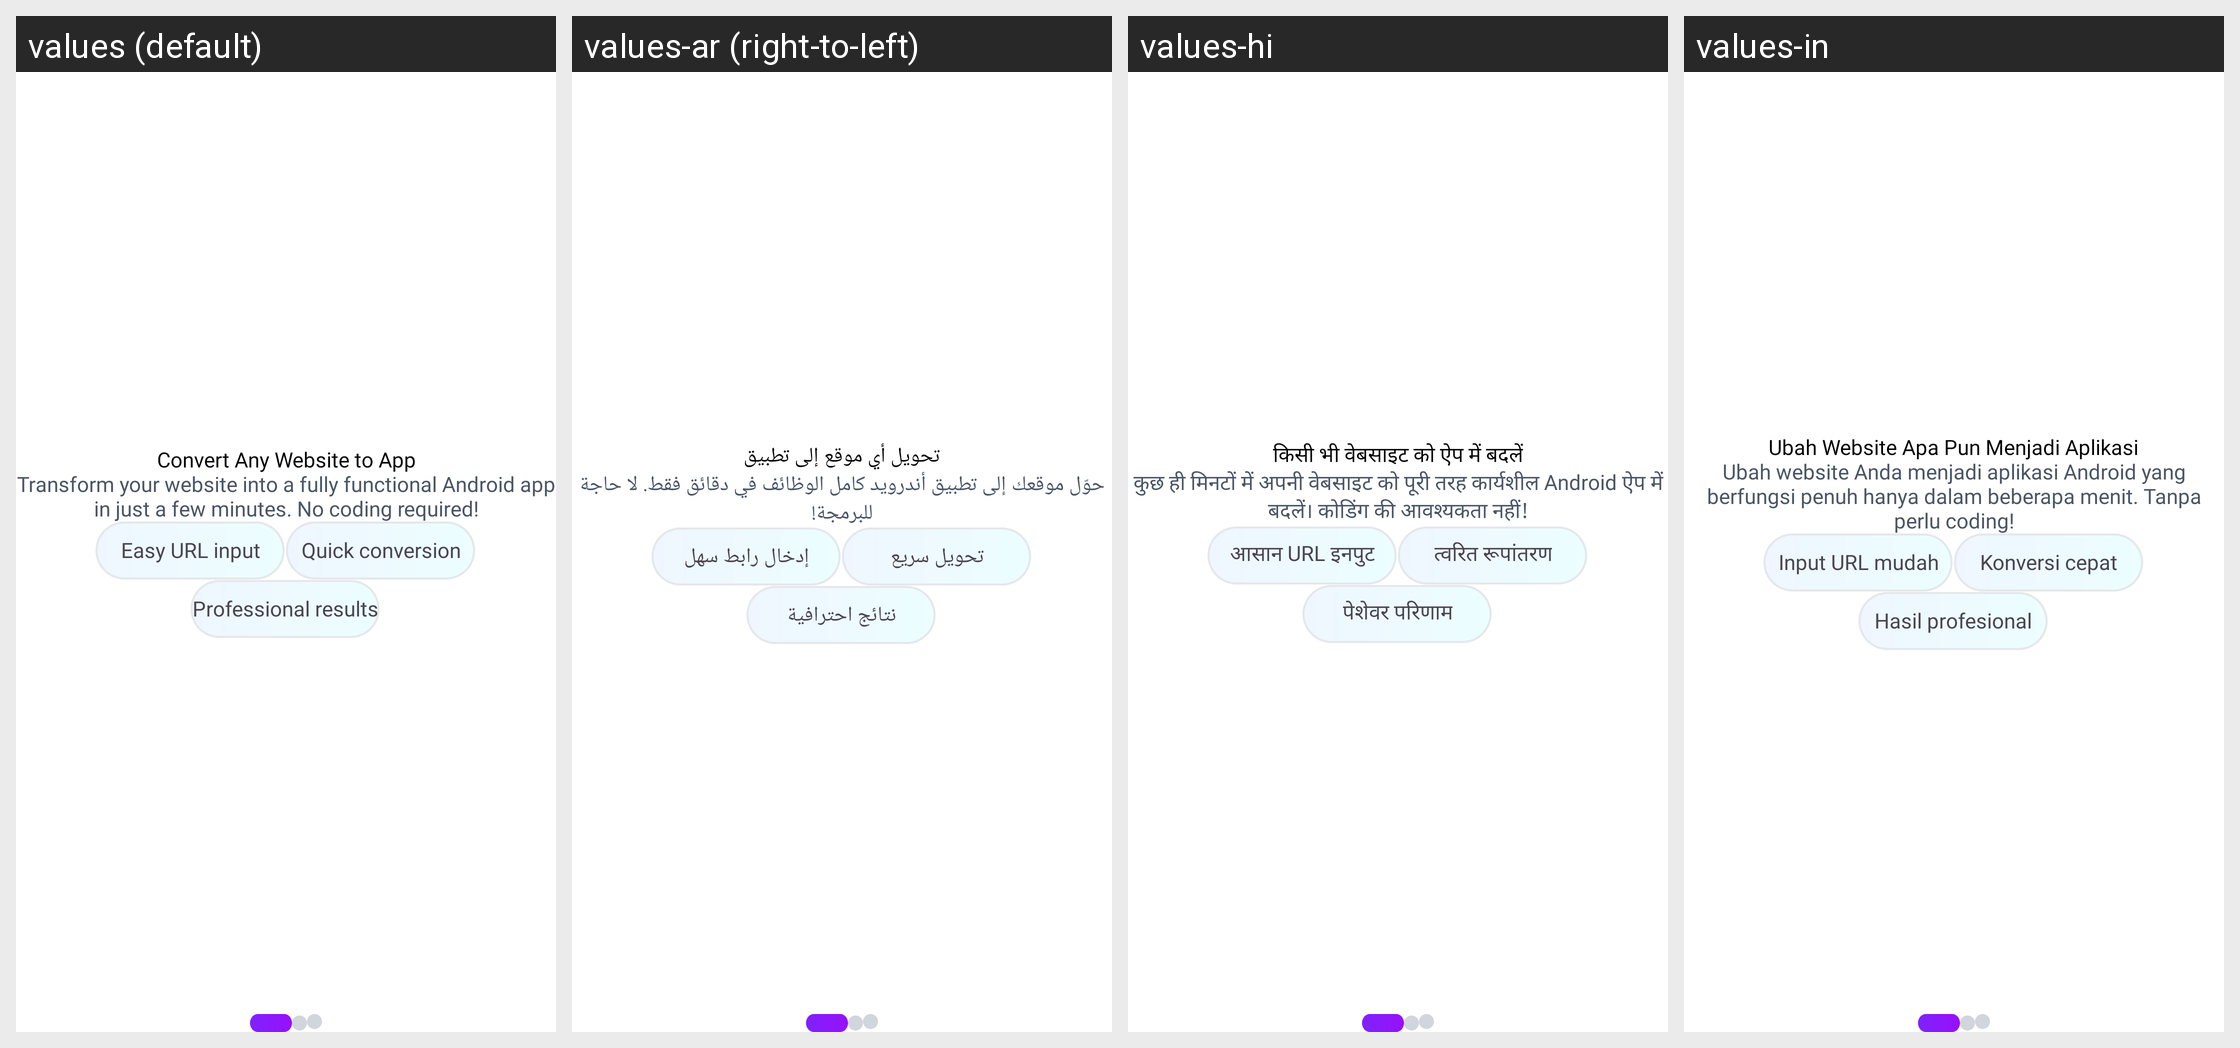

For this localized Android screen grid, give each drawn string resource with its value in every locale shown.
Android screen res/layout/activity_onboarding.xml rendered under 4 locales, left to right: values (default), values-ar (right-to-left), values-hi, values-in. Device: Nexus 5 (rendered at 1080×1920; each locale shown at half size, 540×960, under a caption strip naming it); theme Theme.WebToAppConverter.
Other locales in the repository, not shown: values-de, values-es, values-fr, values-it, values-ja, values-ko, values-nl-rNL, values-pl, values-pt, values-pt-rBR, values-ru, values-sv, values-tr, values-zh.
Strings drawn on this screen, with the default value and each locale's value (text and hints the layout hard-codes, and strings that could not be matched under every locale, appear in the picture but are not listed):

convert_any_website_to_app
  values: Convert Any Website to App
  values-ar: تحويل أي موقع إلى تطبيق
  values-hi: किसी भी वेबसाइट को ऐप में बदलें
  values-in: Ubah Website Apa Pun Menjadi Aplikasi

transform_your_website_into_a_fully_functional_android_app_in_just_a_few_minutes_no_coding_required
  values: Transform your website into a fully functional Android app in just a few minutes. No coding required!
  values-ar: حوّل موقعك إلى تطبيق أندرويد كامل الوظائف في دقائق فقط. لا حاجة للبرمجة!
  values-hi: कुछ ही मिनटों में अपनी वेबसाइट को पूरी तरह कार्यशील Android ऐप में बदलें। कोडिंग की आवश्यकता नहीं!
  values-in: Ubah website Anda menjadi aplikasi Android yang berfungsi penuh hanya dalam beberapa menit. Tanpa perlu coding!

easy_url_input
  values: Easy URL input
  values-ar: إدخال رابط سهل
  values-hi: आसान URL इनपुट
  values-in: Input URL mudah

quick_conversion
  values: Quick conversion
  values-ar: تحويل سريع
  values-hi: त्वरित रूपांतरण
  values-in: Konversi cepat

professional_results
  values: Professional results
  values-ar: نتائج احترافية
  values-hi: पेशेवर परिणाम
  values-in: Hasil profesional
